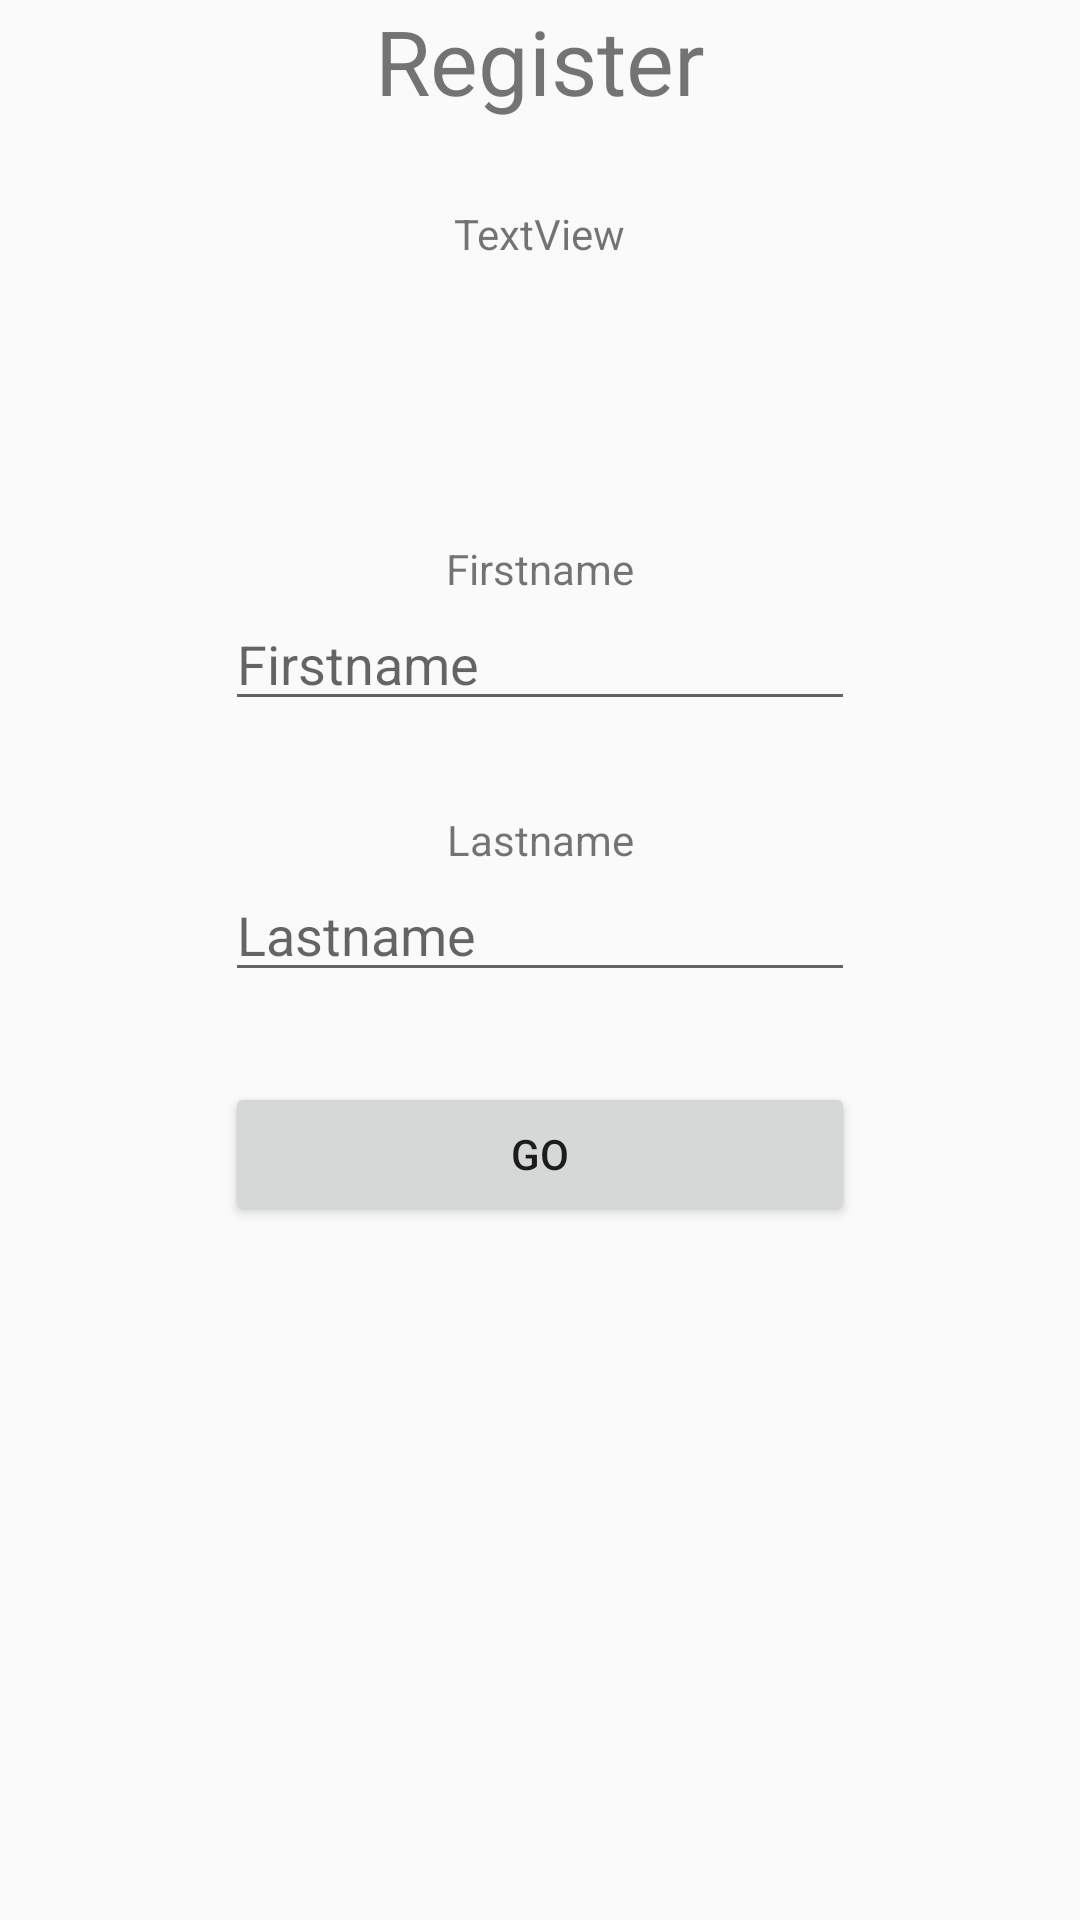

Produce the Android XML layout that renders to this screen, including the resource entries it uses.
<!-- AndroidManifest.xml: application theme AppTheme -->
<!-- res/layout/register_event.xml -->
<?xml version="1.0" encoding="utf-8"?>
<RelativeLayout xmlns:android="http://schemas.android.com/apk/res/android"
    xmlns:tools="http://schemas.android.com/tools"
    android:orientation="vertical" android:layout_width="match_parent"
    android:layout_height="match_parent">

    <TextView
        android:text="Register"
        android:layout_width="wrap_content"
        android:layout_height="wrap_content"
        android:id="@+id/textView5"
        android:textSize="30sp"
        android:layout_alignParentTop="true"
        android:layout_centerHorizontal="true" />

    <TableLayout
        android:layout_width="match_parent"
        android:layout_height="match_parent"
        android:layout_centerInParent="false"
        android:gravity="center"
        android:layout_alignParentBottom="true"
        android:layout_alignParentLeft="true"
        android:layout_alignParentStart="true"
        android:layout_marginBottom="51dp">

        <TableRow
            android:layout_width="match_parent"
            android:layout_height="match_parent"
            android:layout_gravity="center"
            android:gravity="center">

            <TextView
                android:text="Firstname"
                android:layout_width="wrap_content"
                android:layout_height="wrap_content"
                android:id="@+id/textView"
                android:gravity="center" />
        </TableRow>

        <TableRow
            android:layout_width="match_parent"
            android:layout_height="match_parent"
            android:gravity="center">

            <EditText
                android:layout_width="wrap_content"
                android:layout_height="wrap_content"
                android:inputType="textPersonName"
                android:ems="10"
                android:id="@+id/txtRegisterFirstname"
                android:hint="Firstname" />
        </TableRow>

        <TableRow
            android:layout_width="match_parent"
            android:layout_height="match_parent"
            android:gravity="center">

            <Space
                android:layout_width="wrap_content"
                android:layout_height="30dp" />
        </TableRow>

        <TableRow
            android:layout_width="match_parent"
            android:layout_height="match_parent"
            android:gravity="center">

            <TextView
                android:text="Lastname"
                android:layout_width="wrap_content"
                android:layout_height="wrap_content"
                android:id="@+id/textView3"
                android:gravity="center" />
        </TableRow>

        <TableRow
            android:layout_width="match_parent"
            android:layout_height="match_parent"
            android:gravity="center">

            <EditText
                android:layout_width="wrap_content"
                android:layout_height="wrap_content"
                android:inputType="textPersonName"
                android:ems="10"
                android:id="@+id/txtRegisterLastname"
                android:hint="Lastname" />
        </TableRow>

        <TableRow
            android:layout_width="match_parent"
            android:layout_height="match_parent"
            android:gravity="center">

            <Space
                android:layout_width="wrap_content"
                android:layout_height="30dp" />
        </TableRow>

        <TableRow
            android:layout_width="match_parent"
            android:layout_height="match_parent"
            android:gravity="center">

            <Button
                android:text="GO"
                android:layout_width="wrap_content"
                android:layout_height="wrap_content"
                android:id="@+id/btnRegisterEvent" />
        </TableRow>
    </TableLayout>

    <TextView
        android:text="TextView"
        android:layout_width="wrap_content"
        android:layout_height="wrap_content"
        android:layout_below="@+id/textView5"
        android:layout_centerHorizontal="true"
        android:layout_marginTop="28dp"
        android:id="@+id/lbltestid" />
</RelativeLayout>
<!-- resources referenced by this layout -->
<resources>
  <style name="AppTheme" parent="Theme.AppCompat.Light.DarkActionBar">
          
          <item name="colorPrimary">@color/orange</item>
          <item name="colorPrimaryDark">@color/orangeClair</item>
          <item name="colorAccent">@color/colorAccent</item>
      </style>
  <color name="orange">#ff3d00</color>
  <color name="orangeClair">#ff7145</color>
  <color name="colorAccent">#FF4081</color>
</resources>
